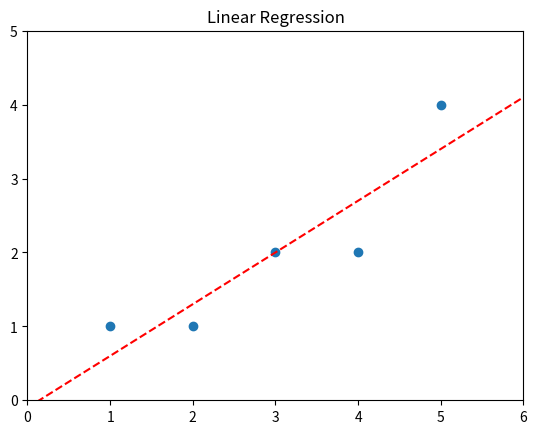

The matplotlib source for this figure:
import matplotlib.pyplot as plt



def sum_vector(vector):
    result = 0
    for i in range(len(vector)):
        result += vector[i]
    return result


def vector_squared(vector):
    new_v = []
    for i in range(len(vector)):
        new_v.append(vector[i]**2)
    return new_v


def mult_vect_elem(v1, v2):
    new_v = []
    for i in range(len(v1)):
        new_v.append(v1[i]*v2[i])
    return new_v


def line_function(x, a, b):
    return (a * x + b)


def main():

    x = [1, 2, 3, 4, 5]
    y = [1, 1, 2, 2, 4]

    n = len(x)

    x_squared = vector_squared(x)

    xi_times_yi = mult_vect_elem(x, y)

    x_average = sum(x)/n
    y_average = sum(y)/n

    # slope/gradient of the line
    a = (n*sum(xi_times_yi) - sum(x)*sum(y)) / (n*sum(x_squared) - sum(x)**2)

    # y-intercept of the line
    b = y_average - a*x_average

    # calculate two points to draw the line
    x_line = [0, x[-1]+1]
    y_line = (b, line_function(x[-1] + 1, a, b))

    # draw the points
    plt.plot(x, y, 'o')
    # draw the line
    plt.plot(x_line, y_line, 'r--')

    # define the limits of the graph
    plt.axis([0, max(x)+1, 0, max(y)+1])

    #plt.ylabel('Y')
    #plt.xlabel('X')
    plt.title("Linear Regression")
    plt.figure(figsize=(8, 6))

    plt.show()


if __name__ == '__main__':
    main()
